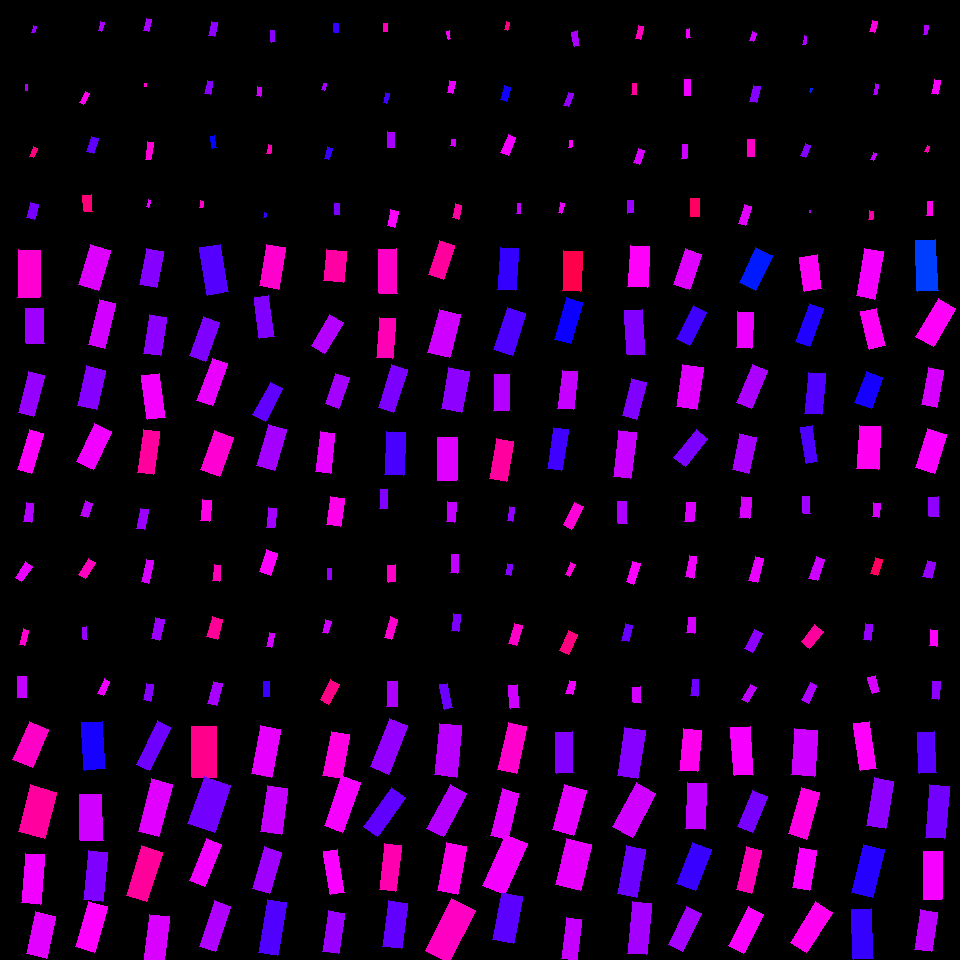

Source data for this figure (header and first rows):
, angleRotated, color, length, logWidthLengthRatio, x, y, centerX, centerY, width, lengthRotatedProjectX, widthRotatedProjectX, lengthRotatedProjectY, widthRotatedProjectY, vertexRightBottom, vertexRightTop, vertexLeftBottom, vertexLeftTop
0, 1.789, 0.7674, 6.558, -0.7237, 34.13, 29.41, 30, 30, 3.181, -1.42, 3.105, 6.403, -0.6888, (34, 32), (31, 32), (36, 26), (33, 25)
1, 1.632, 0.7779, 6.166, -0.9856, 26.5, 87.43, 30, 90, 2.301, -0.378, 2.297, 6.155, -0.1411, (27, 90), (25, 90), (27, 84), (25, 84)
2, 1.952, 0.9157, 9.997, -0.9189, 33.38, 152.3, 30, 150, 3.988, -3.717, 3.702, 9.28, -1.483, (33, 157), (29, 156), (37, 148), (33, 146)
3, 1.837, 0.7439, 15.13, -0.5924, 32.51, 210.8, 30, 210, 8.368, -3.985, 8.072, 14.6, -2.204, (34, 219), (26, 217), (38, 204), (30, 202)
4, 1.842, 0.7803, 8.626, -0.7832, 101.2, 26.57, 90, 30, 3.942, -2.311, 3.797, 8.311, -1.056, (101, 31), (98, 30), (104, 22), (100, 21)
5, 2.038, 0.8434, 12.33, -0.9392, 84.5, 97.74, 90, 90, 4.82, -5.548, 4.304, 11.01, -2.169, (83, 104), (79, 102), (89, 93), (85, 91)
6, 1.91, 0.7294, 16.06, -0.7493, 92.58, 145.2, 90, 150, 7.593, -5.349, 7.159, 15.15, -2.529, (93, 153), (86, 151), (98, 138), (91, 136)
7, 1.489, 0.9223, 16.6, -0.6855, 87.52, 203.2, 90, 210, 8.366, 1.348, 8.338, 16.55, 0.6794, (92, 211), (84, 211), (91, 194), (82, 195)
8, 1.803, 0.7753, 12.26, -0.9722, 147.5, 24.61, 150, 30, 4.639, -2.82, 4.515, 11.94, -1.067, (148, 31), (143, 30), (151, 19), (146, 18)
9, 1.537, 0.8659, 3.351, -0.7424, 145.6, 85.29, 150, 90, 1.595, 0.1137, 1.594, 3.349, 0.05412, (146, 86), (144, 86), (146, 83), (144, 83)
10, 1.703, 0.8592, 17.83, -1.107, 149.1, 150.7, 150, 150, 5.897, -2.355, 5.845, 17.67, -0.7788, (150, 159), (145, 159), (153, 142), (147, 141)
11, 1.845, 0.8147, 7.301, -0.9692, 148.4, 203.3, 150, 210, 2.77, -1.975, 2.667, 7.029, -0.7493, (148, 207), (146, 206), (150, 200), (148, 199)
12, 1.725, 0.7597, 14.45, -0.8561, 213, 29.18, 210, 30, 6.14, -2.216, 6.067, 14.28, -0.9412, (214, 36), (208, 35), (217, 22), (211, 21)
13, 1.758, 0.7542, 13.08, -0.8344, 208.7, 87.79, 210, 90, 5.68, -2.44, 5.58, 12.85, -1.059, (210, 94), (204, 93), (212, 81), (207, 80)
14, 1.389, 0.6618, 12.17, -1.118, 213.2, 141.8, 210, 150, 3.976, 2.205, 3.91, 11.97, 0.7207, (216, 147), (212, 148), (214, 135), (210, 136)
15, 1.725, 0.8708, 6.452, -0.7351, 201.1, 204.3, 210, 210, 3.093, -0.9914, 3.056, 6.375, -0.4753, (202, 207), (199, 207), (203, 201), (200, 200)
16, 1.525, 0.7568, 11.64, -1.049, 273, 36.16, 270, 30, 4.076, 0.5363, 4.072, 11.63, 0.1878, (275, 41), (271, 42), (274, 30), (270, 30)
17, 1.724, 0.8011, 9.604, -0.772, 259, 91.42, 270, 90, 4.438, -1.469, 4.385, 9.491, -0.6788, (260, 96), (256, 95), (261, 87), (257, 86)
18, 1.732, 0.8805, 8.786, -0.9028, 269.1, 149.2, 270, 150, 3.562, -1.41, 3.516, 8.672, -0.5717, (270, 153), (266, 153), (271, 145), (268, 144)
19, 1.856, 0.702, 4.872, -0.9762, 265.1, 215.3, 270, 210, 1.835, -1.372, 1.761, 4.675, -0.5169, (265, 217), (263, 217), (266, 213), (264, 212)
20, 1.487, 0.7037, 9.217, -0.7426, 336.2, 28.14, 330, 30, 4.386, 0.775, 4.371, 9.185, 0.3688, (338, 32), (334, 32), (338, 23), (333, 23)
21, 1.866, 0.7737, 6.838, -1.021, 324.1, 86.91, 330, 90, 2.462, -1.992, 2.355, 6.541, -0.7172, (324, 90), (321, 89), (326, 83), (323, 83)
22, 1.857, 0.7016, 11.67, -0.9298, 328.3, 153.2, 330, 150, 4.605, -3.297, 4.417, 11.19, -1.301, (328, 159), (324, 158), (332, 148), (327, 146)
23, 1.611, 0.7464, 11.48, -0.8558, 336.8, 209, 330, 210, 4.88, -0.4653, 4.876, 11.47, -0.1977, (339, 214), (334, 214), (339, 203), (334, 203)
24, 1.572, 0.8809, 7.214, -0.6051, 385.2, 27.53, 390, 30, 3.939, -0.008151, 3.939, 7.214, -0.00445, (387, 31), (383, 31), (387, 23), (383, 23)
25, 1.799, 0.7104, 9.843, -1.039, 386.3, 98.06, 390, 90, 3.484, -2.225, 3.394, 9.588, -0.7875, (386, 103), (383, 102), (389, 93), (385, 92)
26, 1.6, 0.7763, 15.7, -0.859, 391, 139.8, 390, 150, 6.65, -0.4578, 6.647, 15.69, -0.1939, (394, 147), (387, 147), (394, 132), (387, 131)
27, 1.775, 0.833, 16.47, -0.7635, 392.9, 218.6, 390, 210, 7.674, -3.342, 7.514, 16.12, -1.557, (394, 227), (387, 225), (398, 211), (390, 209)
28, 1.372, 0.8352, 8.015, -1.157, 448.8, 34.95, 450, 30, 2.519, 1.582, 2.47, 7.857, 0.4973, (450, 38), (448, 39), (449, 30), (446, 31)
29, 1.815, 0.819, 11.89, -0.7899, 451.1, 87.05, 450, 90, 5.396, -2.874, 5.236, 11.54, -1.304, (452, 93), (447, 92), (455, 81), (449, 80)
30, 1.74, 0.8045, 6.521, -0.6938, 453, 142.7, 450, 150, 3.258, -1.098, 3.212, 6.427, -0.5489, (454, 146), (450, 145), (455, 139), (451, 139)
31, 1.828, 0.8944, 14.17, -0.7931, 456.9, 211.6, 450, 210, 6.412, -3.604, 6.201, 13.71, -1.63, (458, 219), (452, 217), (461, 205), (455, 203)
32, 1.816, 0.9159, 8.318, -0.9262, 506.8, 25.93, 510, 30, 3.294, -2.022, 3.196, 8.068, -0.8009, (507, 30), (504, 29), (509, 22), (506, 21)
33, 1.877, 0.6785, 14.82, -0.7845, 505.5, 93.56, 510, 90, 6.764, -4.474, 6.449, 14.13, -2.042, (506, 101), (500, 99), (510, 87), (504, 85)
34, 1.958, 0.8255, 19.45, -0.9068, 508.1, 145.1, 510, 150, 7.855, -7.342, 7.275, 18.01, -2.965, (508, 155), (500, 152), (515, 137), (508, 134)
35, 1.593, 0.7946, 10.16, -1.038, 518.8, 208.5, 510, 210, 3.598, -0.2223, 3.597, 10.16, -0.0787, (520, 213), (516, 213), (520, 203), (517, 203)
36, 1.386, 0.7789, 14.49, -0.9088, 575.8, 38.64, 570, 30, 5.839, 2.655, 5.74, 14.24, 1.07, (579, 45), (574, 46), (577, 30), (571, 32)
37, 1.926, 0.7633, 13.79, -1.027, 568.7, 99.57, 570, 90, 4.941, -4.795, 4.633, 12.93, -1.718, (568, 106), (563, 105), (573, 93), (568, 92)
38, 1.686, 0.837, 7.316, -0.84, 570.6, 144, 570, 150, 3.159, -0.8406, 3.138, 7.268, -0.3629, (571, 147), (568, 147), (572, 140), (569, 140)
39, 1.848, 0.8201, 10.18, -0.9917, 561.3, 208, 570, 210, 3.776, -2.786, 3.632, 9.791, -1.033, (561, 213), (558, 212), (564, 203), (560, 202)
40, 1.785, 0.8783, 13.76, -0.8898, 639.7, 32.66, 630, 30, 5.65, -2.925, 5.521, 13.44, -1.201, (640, 39), (635, 38), (643, 26), (638, 25)
41, 1.592, 0.8977, 10.78, -0.854, 634.2, 88.8, 630, 90, 4.588, -0.2242, 4.587, 10.77, -0.09546, (636, 94), (631, 94), (636, 83), (632, 83)
42, 1.893, 0.8073, 14.48, -0.8346, 638.7, 156.6, 630, 150, 6.284, -4.579, 5.962, 13.74, -1.988, (639, 164), (633, 162), (644, 150), (638, 148)
43, 1.532, 0.7683, 12.63, -0.756, 630.3, 206.6, 630, 210, 5.929, 0.4879, 5.925, 12.62, 0.2291, (633, 212), (627, 213), (633, 200), (627, 200)
44, 1.471, 0.8252, 8.831, -0.9585, 688.8, 33.52, 690, 30, 3.386, 0.8829, 3.37, 8.787, 0.3386, (690, 37), (687, 38), (689, 28), (686, 29)
45, 1.574, 0.8237, 15.75, -0.9443, 687.6, 87.27, 690, 90, 6.124, -0.043, 6.124, 15.75, -0.01673, (690, 95), (684, 95), (690, 79), (684, 79)
46, 1.663, 0.7996, 13.78, -0.9786, 684.2, 151.5, 690, 150, 5.179, -1.266, 5.157, 13.72, -0.4758, (686, 158), (681, 158), (687, 144), (682, 144)
47, 1.57, 0.9366, 18.49, -0.75, 694.9, 207.6, 690, 210, 8.731, 0.005692, 8.731, 18.49, 0.002689, (699, 216), (690, 216), (699, 198), (690, 198)
48, 1.937, 0.8019, 9.345, -0.7937, 753, 36.74, 750, 30, 4.226, -3.346, 3.946, 8.726, -1.513, (753, 41), (749, 40), (756, 33), (752, 31)
49, 1.764, 0.7533, 16.61, -0.8691, 755, 93.9, 750, 90, 6.964, -3.192, 6.834, 16.3, -1.338, (756, 102), (749, 101), (760, 86), (753, 85)
50, 1.576, 0.8711, 17.21, -0.8711, 750.9, 148.3, 750, 150, 7.201, -0.0892, 7.201, 17.21, -0.03733, (754, 156), (747, 156), (754, 139), (747, 139)
51, 1.858, 0.8147, 19.91, -1.013, 745, 214.8, 750, 210, 7.23, -5.641, 6.934, 19.1, -2.048, (745, 225), (738, 223), (751, 206), (744, 204)
52, 1.778, 0.7834, 8.381, -1.161, 804.7, 40.26, 810, 30, 2.626, -1.72, 2.57, 8.202, -0.539, (805, 44), (802, 44), (806, 36), (804, 35)
53, 1.983, 0.6455, 3.591, -0.9073, 810.7, 90.32, 810, 90, 1.449, -1.437, 1.328, 3.29, -0.58, (810, 92), (809, 91), (812, 88), (810, 88)
54, 1.984, 0.7535, 12.75, -0.9616, 805.6, 150.8, 810, 150, 4.875, -5.124, 4.464, 11.68, -1.959, (805, 157), (800, 155), (810, 145), (805, 143)
55, 1.546, 0.7768, 1.85, -0.8256, 810.2, 211.4, 810, 210, 0.8103, 0.04562, 0.81, 1.849, 0.01998, (810, 212), (809, 212), (810, 210), (809, 210)
56, 1.866, 0.8556, 11.53, -0.7404, 873.5, 26.49, 870, 30, 5.501, -3.357, 5.263, 11.04, -1.601, (874, 32), (869, 31), (877, 21), (872, 20)
57, 1.817, 0.7811, 10.69, -1.228, 875.9, 89.33, 870, 90, 3.13, -2.602, 3.036, 10.37, -0.762, (876, 94), (873, 94), (878, 84), (875, 83)
58, 1.982, 0.7964, 7.446, -0.7293, 873.2, 156.5, 870, 150, 3.591, -2.979, 3.291, 6.824, -1.436, (873, 160), (870, 159), (876, 153), (873, 152)
59, 1.702, 0.8915, 8.891, -0.9245, 870.9, 215.3, 870, 210, 3.528, -1.162, 3.497, 8.815, -0.4611, (872, 219), (868, 219), (873, 211), (869, 210)
... 196 more rows
